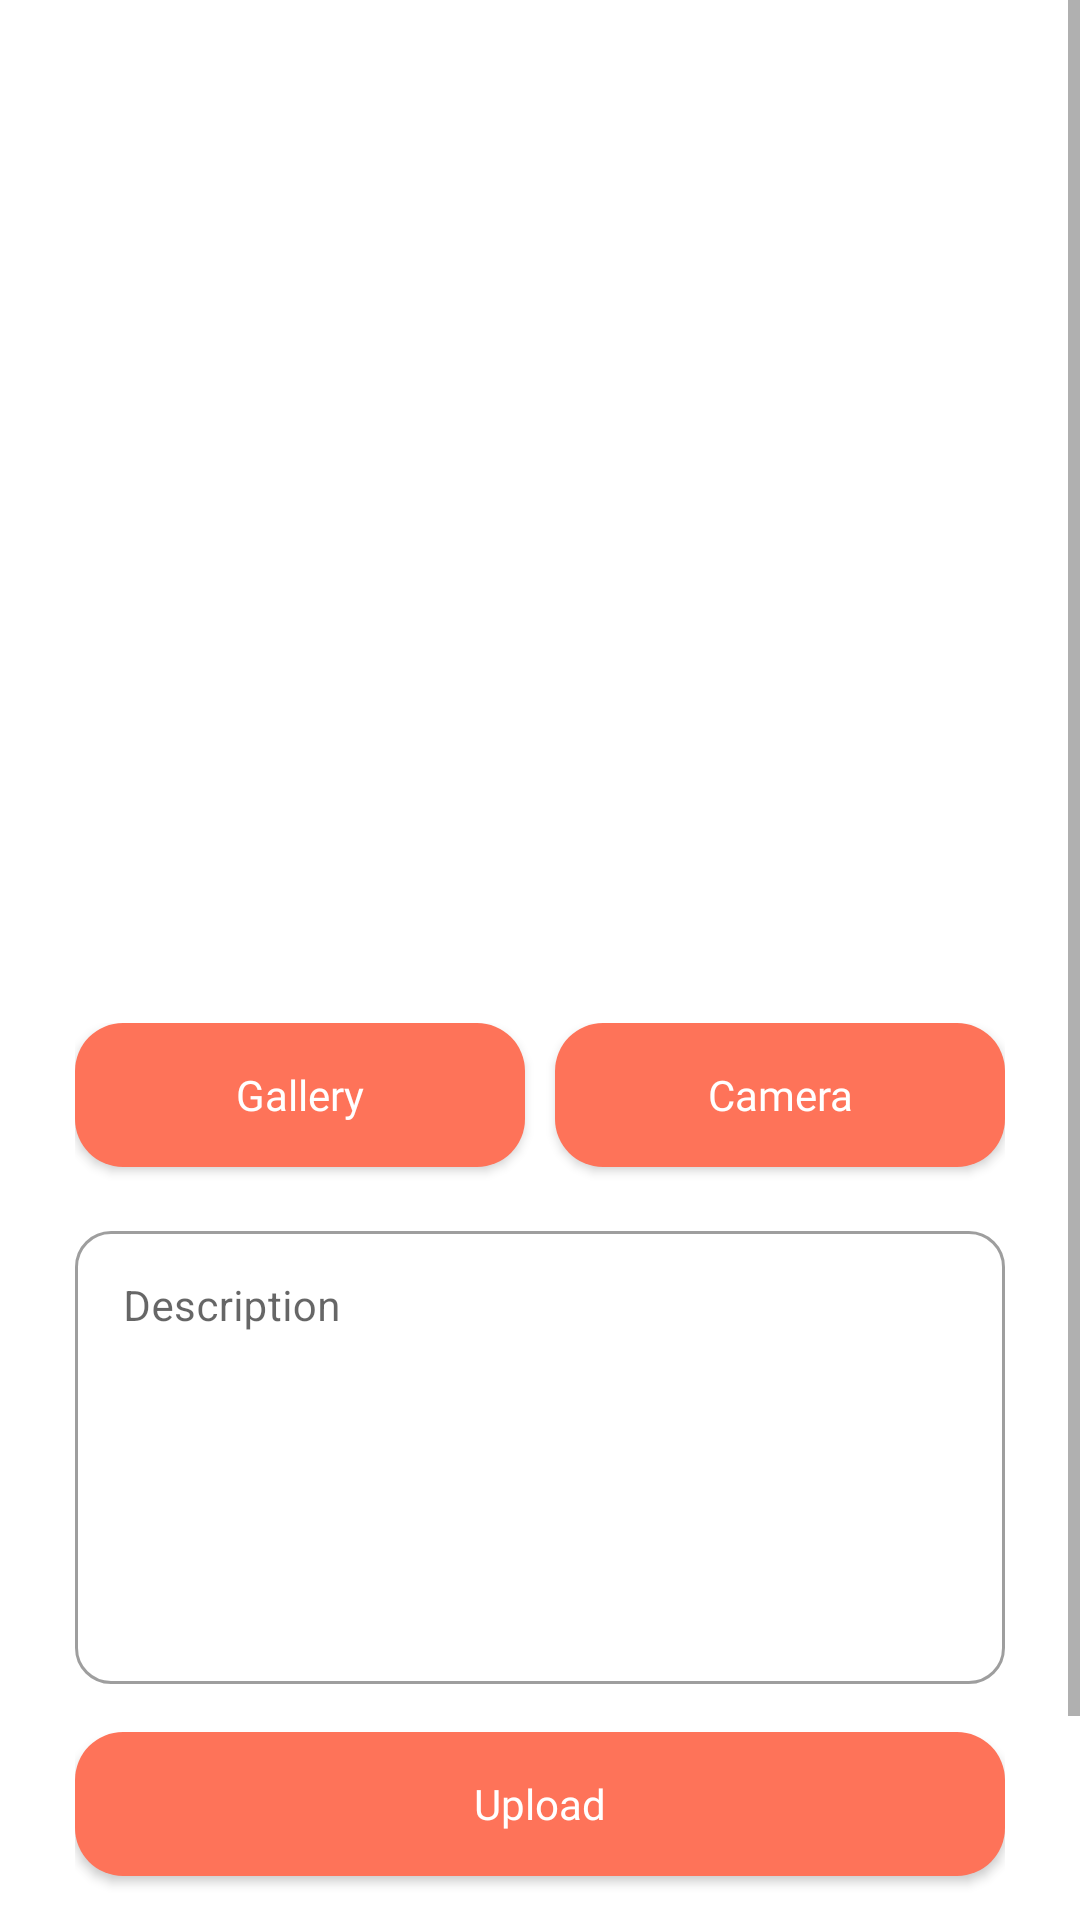

This screen was rendered from an Android layout file. Write that file and the resources it references.
<!-- AndroidManifest.xml: application theme Theme.SUB1INTERMEDIATE -->
<!-- res/layout/activity_upload.xml -->
<?xml version="1.0" encoding="utf-8"?>
<ScrollView xmlns:android="http://schemas.android.com/apk/res/android"
    xmlns:app="http://schemas.android.com/apk/res-auto"
    xmlns:tools="http://schemas.android.com/tools"
    android:layout_width="match_parent"
    android:layout_height="match_parent"
    tools:context=".ui.upload.Upload">

    <androidx.constraintlayout.widget.ConstraintLayout
        android:layout_width="match_parent"
        android:layout_height="wrap_content">

        <ImageView
            android:id="@+id/imageView"
            android:layout_width="match_parent"
            android:layout_height="300dp"
            android:layout_margin="16dp"
            android:backgroundTint="@color/black"
            android:src="@drawable/upload_ilustration"
            app:layout_constraintEnd_toEndOf="parent"
            app:layout_constraintStart_toStartOf="parent"
            app:layout_constraintTop_toTopOf="parent" />

        <androidx.constraintlayout.widget.ConstraintLayout
            android:layout_width="match_parent"
            android:layout_height="400dp"
            android:paddingHorizontal="25dp"
            android:paddingTop="25dp"
            android:paddingBottom="25dp"
            app:layout_constraintBottom_toBottomOf="parent"
            app:layout_constraintEnd_toEndOf="parent"
            app:layout_constraintHorizontal_bias="0.0"
            app:layout_constraintStart_toStartOf="parent"
            app:layout_constraintTop_toBottomOf="@+id/imageView">

            <Button
                android:id="@+id/gallery_btn"
                android:layout_width="150dp"
                android:layout_height="wrap_content"
                android:background="@drawable/rounded_corner_button"
                android:fontFamily="@font/poppinsbold"
                android:text="@string/gallery"
                android:textAllCaps="false"
                android:textColor="@color/white"
                app:layout_constraintStart_toStartOf="parent"
                app:layout_constraintTop_toTopOf="parent"
                tools:ignore="NotSibling" />

            <Button
                android:id="@+id/camera_btn"
                android:layout_width="150dp"
                android:layout_height="wrap_content"
                android:background="@drawable/rounded_corner_button"
                android:fontFamily="@font/poppinsbold"
                android:text="@string/camera"
                android:textAllCaps="false"
                android:textColor="@color/white"
                app:layout_constraintEnd_toEndOf="parent"
                app:layout_constraintTop_toTopOf="parent"
                tools:ignore="NotSibling" />

            <com.google.android.material.textfield.TextInputLayout
                android:id="@+id/desc_ti"
                style="@style/Widget.MaterialComponents.TextInputLayout.OutlinedBox"
                android:layout_width="0dp"
                android:layout_height="wrap_content"
                android:layout_marginTop="16dp"
                app:boxCornerRadiusBottomEnd="12dp"
                app:boxCornerRadiusBottomStart="12dp"
                app:boxCornerRadiusTopEnd="12dp"
                app:boxCornerRadiusTopStart="12dp"
                app:layout_constraintEnd_toEndOf="parent"
                app:layout_constraintHorizontal_bias="0.5"
                app:layout_constraintStart_toStartOf="parent"
                app:layout_constraintTop_toBottomOf="@+id/gallery_btn">

                <com.google.android.material.textfield.TextInputEditText
                    android:id="@+id/desc_et"
                    android:layout_width="match_parent"
                    android:layout_height="wrap_content"
                    android:gravity="start"
                    android:hint="@string/description"
                    android:inputType="textMultiLine"
                    android:lines="7"
                    android:textSize="14sp" />
            </com.google.android.material.textfield.TextInputLayout>


            <Button
                android:id="@+id/upload_btn"
                android:layout_width="match_parent"
                android:layout_height="wrap_content"
                android:layout_marginTop="16dp"
                android:background="@drawable/rounded_corner_button"
                android:fontFamily="@font/poppinsbold"
                android:text="@string/upload"
                android:textAllCaps="false"
                android:textColor="@color/white"
                app:layout_constraintEnd_toEndOf="parent"
                app:layout_constraintStart_toStartOf="parent"
                app:layout_constraintTop_toBottomOf="@+id/desc_ti"
                tools:ignore="NotSibling" />

        </androidx.constraintlayout.widget.ConstraintLayout>

        <ProgressBar
            android:id="@+id/progressbar"
            style="?android:attr/progressBarStyle"
            android:layout_width="wrap_content"
            android:layout_height="wrap_content"
            app:layout_constraintBottom_toBottomOf="parent"
            app:layout_constraintEnd_toEndOf="parent"
            app:layout_constraintStart_toStartOf="parent"
            app:layout_constraintTop_toTopOf="parent"
            android:visibility="gone"/>
    </androidx.constraintlayout.widget.ConstraintLayout>

</ScrollView>
<!-- resources referenced by this layout -->
<resources>
  <color name="black">#FF000000</color>
  <color name="white">#FFFFFFFF</color>
  <!-- drawable rounded_corner_button (drawable) -->
  <?xml version="1.0" encoding="utf-8"?>
  <ripple xmlns:android="http://schemas.android.com/apk/res/android"
      android:color="#fe7359">
      <item android:id="@android:id/background">
          <shape android:shape="rectangle">
              <solid android:color="#fe7359"/>
              <corners android:radius="16dp" />
          </shape>
      </item>
  </ripple>
  <string name="camera">Camera</string>
  <string name="description">Description</string>
  <string name="gallery">Gallery</string>
  <string name="upload">Upload</string>
  <style name="Theme.SUB1INTERMEDIATE" parent="Theme.MaterialComponents.DayNight.DarkActionBar">
          
          <item name="colorPrimary">@color/purple_500</item>
          <item name="colorPrimaryVariant">@color/purple_700</item>
          <item name="colorOnPrimary">@color/white</item>
          
          <item name="colorSecondary">@color/teal_200</item>
          <item name="colorSecondaryVariant">@color/teal_700</item>
          <item name="colorOnSecondary">@color/black</item>
          
          <item name="android:statusBarColor">?attr/colorPrimaryVariant</item>
          
      </style>
  <color name="purple_500">#fe7359</color>
  <color name="purple_700">#FF9581</color>
  <color name="teal_200">#FF03DAC5</color>
  <color name="teal_700">#FF018786</color>
</resources>
